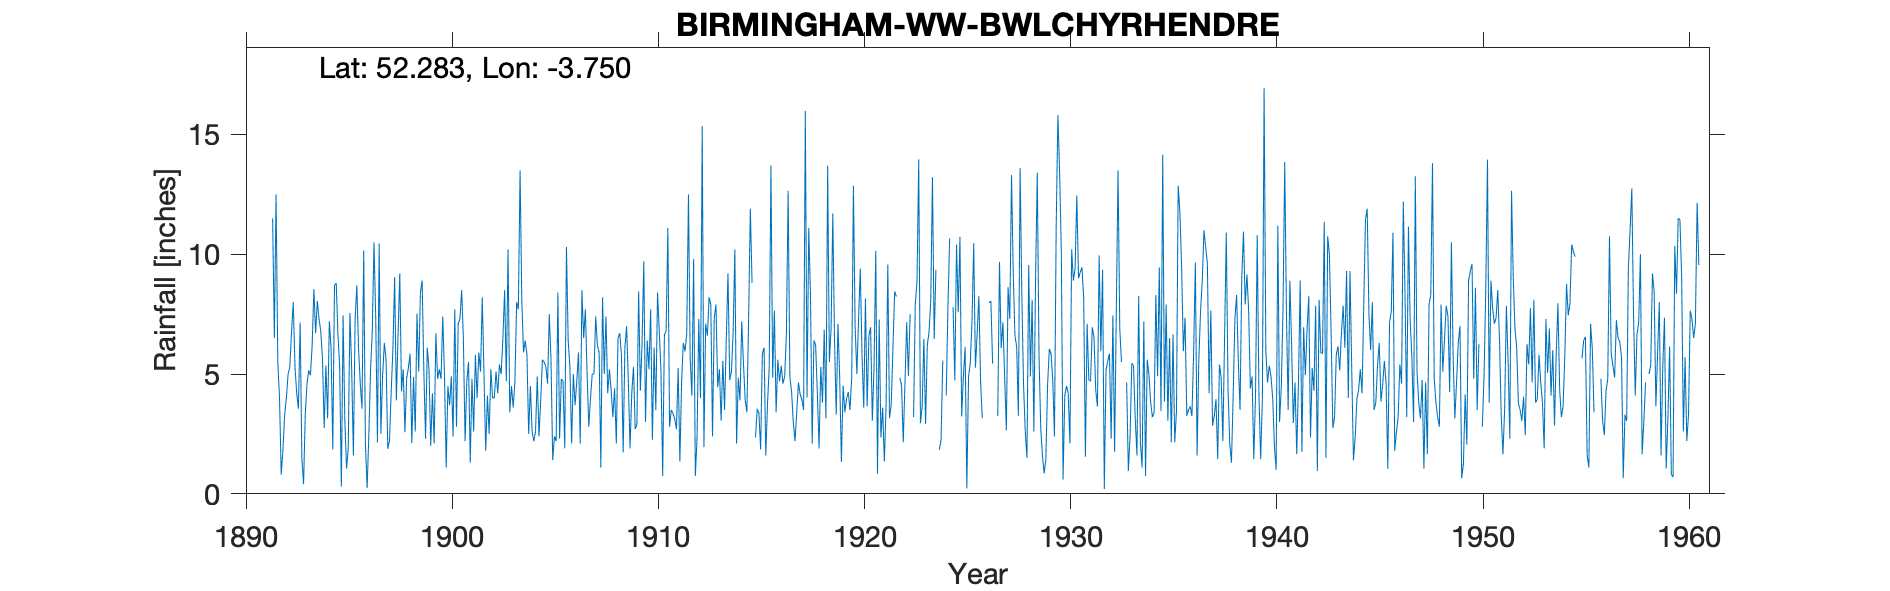

The table this chart was drawn from, first rows:
BIRMINGHAM W W (BWLCHYRHENDRE), , , , , , , , , , , , , , , , , , , , , , , 
Grid ref, SN807664, Long, -3.75, Lat, 52.28, Elevation, 1585, ft., , , , , , , , , , , , , , , 
Station no, 4136, , , , , , , , , , , , , , , , , , , , , , 
, 1890, 1891, 1892, 1893, 1894, 1895, 1896, 1897, 1898, 1899, 1900, 1901, 1902, 1903, 1904, 1905, 1906, 1907, 1908, 1909, 1910, 1911, 1912
January, , , 5.5, 3.55, 7.3, 5.35, 4.6, 2.5, 4.28, 8.9, 7.4, 6.5, 5, 8.5, 6.4, 5.3, 10.3, 5, 4.2, 4.7, 5.2, 2.8, 5.65
February, , , 4, 7.15, 6.8, 0.3, 3.55, 4.93, 5.2, 5.1, 5, 2.2, 1.8, 4.7, 5.8, 4.6, 6.4, 2.8, 5.2, 1.9, 7.7, 3.5, 4.1
March, , , 0.8, 1.5, 5.65, 7.45, 10.15, 6.3, 2.57, 2.3, 1.1, 4.7, 4.1, 10.2, 2.5, 7.5, 5.3, 4, 4.32, 4.2, 2.25, 3.35, 9.8
April, , , 1.85, 0.4, 2.75, 3.1, 2.05, 5.62, 4.83, 6.1, 4.5, 5.5, 2.5, 3.4, 4.5, 5.6, 2.1, 5, 3.2, 5.3, 6.1, 3.13, 0.75
May, , , 3.3, 3.35, 5.35, 1.05, 0.25, 1.88, 5.25, 5.2, 3.7, 1.3, 5.2, 4.5, 2.6, 1.4, 5, 5, 4.4, 2.7, 3.5, 2.7, 2.35
June, , , 4, 4.6, 3.15, 1.9, 2.5, 2.22, 5.85, 2, 4.9, 4.8, 4, 3.6, 2.2, 2.4, 3.7, 7.4, 2.1, 2.9, 8.4, 5.25, 7.3
July, , , 5, 5.15, 7.2, 7.55, 5.2, 4.28, 2.12, 4.2, 2.4, 2.6, 4, 4.7, 2.6, 2.2, 4.7, 6.2, 6.5, 8.45, 6.8, 1.35, 4
August, , , 5.3, 4.95, 6.1, 5.2, 6.8, 6.05, 4.88, 2.1, 7.7, 5.8, 5.1, 8, 4.9, 8.4, 5.9, 5.9, 6.7, 4.3, 5.1, 4.65, 15.35
September, , , 6.75, 6.2, 1.85, 1.6, 10.5, 9.05, 2.6, 6.7, 2.8, 4, 4.2, 7.7, 2.4, 2.3, 2.1, 1.1, 5.8, 6.3, 0.75, 6.3, 1.95
October, , 11.5, 8, 8.55, 8.7, 7.3, 7.3, 3.9, 7.52, 4.8, 7.1, 5.9, 5.4, 13.5, 3.9, 4.8, 8.5, 8.2, 1.73, 9.7, 6.63, 5.95, 7.1
November, , 6.5, 5.3, 6.7, 8.8, 8.7, 2.15, 6.65, 5.1, 5.2, 7.3, 5.1, 5, 8.1, 5.6, 4.7, 6.5, 5, 6.1, 3, 6.8, 6.7, 6.6
December, , 12.5, 4.2, 8.05, 6.65, 6.05, 10.45, 9.2, 8.4, 4.8, 8.5, 8.2, 6.5, 5.9, 5.5, 1.9, 7.7, 7.4, 7, 6.4, 11.1, 12.5, 8.2
Total, , , 54, 60.15, 70.3, 55.55, 65.5, 62.58, 58.6, 57.4, 62.4, 56.6, 52.8, 82.8, 48.9, 51.1, 68.2, 63, 57.25, 59.85, 70.33, 58.18, 73.15
NOTES, , , , , , , , , , , , , , , , , , , , , , , 
NGR is from 1950s record sheet, , , , , , , , , , , , , , , , , , , , , , , 
The gaps in the records are for brackete…, , , , , , , , , , , , , , , , , , , , , , , 
1916 readings for Feb/Mar are noted as b…, , , , , , , , , , , , , , , , , , , , , , , 
Jan, Feb and Mar 1947 readings are noted…, , , , , , , , , , , , , , , , , , , , , , , 
